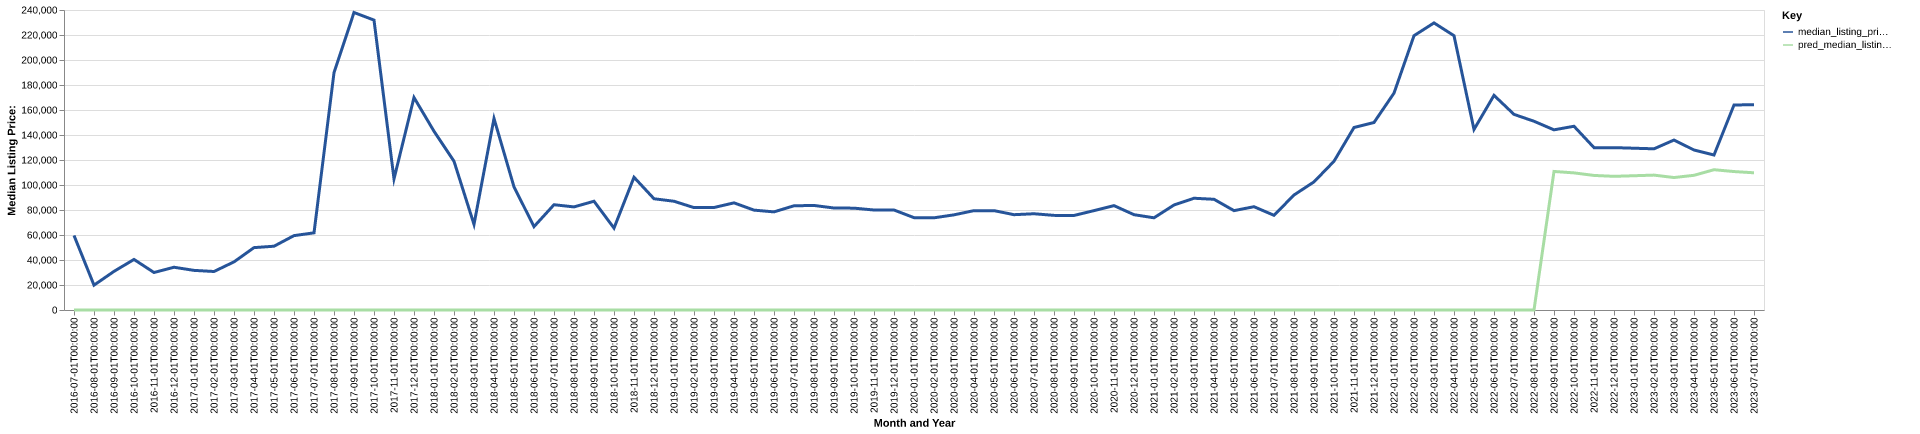

Data behind this chart, as committed beside it:
date, time_idx, median_listing_price, thirty_year_interest_rate_five, month, county_name, active_listing_count, median_days_on_market, pred_median_listing_price, month_year
2016-07-01, 0, 59645, 3.72, 7, pike, il, 3.0, 87.0, 0, Jul-2016
2016-08-01, 1, 19874, 3.73, 8, pike, il, 1.0, 79.0, 0, Aug-2016
2016-09-01, 2, 30900, 3.66, 9, pike, il, 1.0, 16.0, 0, Sep-2016
2016-10-01, 3, 40450, 3.64, 10, pike, il, 2.0, 33.0, 0, Oct-2016
2016-11-01, 4, 30000, 3.66, 11, pike, il, 3.0, 28.0, 0, Nov-2016
2016-12-01, 5, 34200, 3.48, 12, pike, il, 3.0, 28.0, 0, Dec-2016
2017-01-01, 6, 31700, 3.45, 1, pike, il, 4.0, 45.0, 0, Jan-2017
2017-02-01, 7, 30800, 3.5, 2, pike, il, 5.0, 59.0, 0, Feb-2017
2017-03-01, 8, 38500, 3.52, 3, pike, il, 8.0, 58.0, 0, Mar-2017
2017-04-01, 9, 49900, 4.03, 4, pike, il, 9.0, 43.0, 0, Apr-2017
2017-05-01, 10, 51025, 4.32, 5, pike, il, 9.0, 60.0, 0, May-2017
2017-06-01, 11, 59500, 4.2, 6, pike, il, 7.0, 104.0, 0, Jun-2017
2017-07-01, 12, 61725, 4.19, 7, pike, il, 5.0, 124.0, 0, Jul-2017
2017-08-01, 13, 189800, 4.3, 8, pike, il, 4.0, 147.0, 0, Aug-2017
2017-09-01, 14, 238000, 4.1, 9, pike, il, 3.0, 166.0, 0, Sep-2017
2017-10-01, 15, 231925, 4.05, 10, pike, il, 3.0, 105.0, 0, Oct-2017
2017-11-01, 16, 104900, 3.94, 11, pike, il, 5.0, 24.0, 0, Nov-2017
2017-12-01, 17, 170000, 4.03, 12, pike, il, 7.0, 49.0, 0, Dec-2017
2018-01-01, 18, 143000, 3.93, 1, pike, il, 7.0, 57.0, 0, Jan-2018
2018-02-01, 19, 119000, 3.83, 2, pike, il, 7.0, 85.0, 0, Feb-2018
2018-03-01, 20, 68500, 3.94, 3, pike, il, 3.0, 135.0, 0, Mar-2018
2018-04-01, 21, 153200, 3.95, 4, pike, il, 3.0, 66.0, 0, Apr-2018
2018-05-01, 22, 98500, 3.99, 5, pike, il, 5.0, 39.0, 0, May-2018
2018-06-01, 23, 66700, 4.15, 6, pike, il, 5.0, 41.0, 0, Jun-2018
2018-07-01, 24, 84225, 4.4, 7, pike, il, 9.0, 39.0, 0, Jul-2018
2018-08-01, 25, 82475, 4.46, 8, pike, il, 12.0, 54.0, 0, Aug-2018
2018-09-01, 26, 87000, 4.58, 9, pike, il, 10.0, 68.0, 0, Sep-2018
2018-10-01, 27, 65500, 4.66, 10, pike, il, 10.0, 105.0, 0, Oct-2018
2018-11-01, 28, 106200, 4.62, 11, pike, il, 4.0, 138.0, 0, Nov-2018
2018-12-01, 29, 89000, 4.54, 12, pike, il, 4.0, 145.0, 0, Dec-2018
2019-01-01, 30, 87000, 4.6, 1, pike, il, 8.0, 111.0, 0, Jan-2019
2019-02-01, 31, 81900, 4.72, 2, pike, il, 9.0, 70.0, 0, Feb-2019
2019-03-01, 32, 81993, 4.9, 3, pike, il, 20.0, 53.0, 0, Mar-2019
2019-04-01, 33, 85718, 4.94, 4, pike, il, 31.0, 43.0, 0, Apr-2019
2019-05-01, 34, 79900, 4.75, 5, pike, il, 36.0, 60.0, 0, May-2019
2019-06-01, 35, 78500, 4.51, 6, pike, il, 34.0, 73.0, 0, Jun-2019
2019-07-01, 36, 83375, 4.41, 7, pike, il, 30.0, 73.0, 0, Jul-2019
2019-08-01, 37, 83636, 4.41, 8, pike, il, 30.0, 90.0, 0, Aug-2019
2019-09-01, 38, 81591, 4.2, 9, pike, il, 32.0, 104.0, 0, Sep-2019
2019-10-01, 39, 81477, 4.14, 10, pike, il, 33.0, 116.0, 0, Oct-2019
2019-11-01, 40, 80000, 3.84, 11, pike, il, 39.0, 97.0, 0, Nov-2019
2019-12-01, 41, 80000, 3.81, 12, pike, il, 38.0, 123.0, 0, Dec-2019
2020-01-01, 42, 73875, 3.75, 1, pike, il, 38.0, 109.0, 0, Jan-2020
2020-02-01, 43, 73750, 3.73, 2, pike, il, 43.0, 88.0, 0, Feb-2020
2020-03-01, 44, 76125, 3.78, 3, pike, il, 55.0, 77.0, 0, Mar-2020
2020-04-01, 45, 79500, 3.75, 4, pike, il, 61.0, 91.0, 0, Apr-2020
2020-05-01, 46, 79500, 3.74, 5, pike, il, 63.0, 91.0, 0, May-2020
2020-06-01, 47, 76250, 3.72, 6, pike, il, 64.0, 106.0, 0, Jun-2020
2020-07-01, 48, 77000, 3.49, 7, pike, il, 58.0, 109.0, 0, Jul-2020
2020-08-01, 49, 75700, 3.65, 8, pike, il, 53.0, 108.0, 0, Aug-2020
2020-09-01, 50, 75625, 3.33, 9, pike, il, 54.0, 121.0, 0, Sep-2020
2020-10-01, 51, 79500, 3.28, 10, pike, il, 46.0, 136.0, 0, Oct-2020
2020-11-01, 52, 83500, 3.21, 11, pike, il, 42.0, 113.0, 0, Nov-2020
2020-12-01, 53, 76250, 3.07, 12, pike, il, 41.0, 104.0, 0, Dec-2020
2021-01-01, 54, 73750, 2.99, 1, pike, il, 38.0, 114.0, 0, Jan-2021
2021-02-01, 55, 84000, 2.93, 2, pike, il, 39.0, 118.0, 0, Feb-2021
2021-03-01, 56, 89400, 2.88, 3, pike, il, 40.0, 77.0, 0, Mar-2021
2021-04-01, 57, 88575, 2.84, 4, pike, il, 43.0, 66.0, 0, Apr-2021
2021-05-01, 58, 79500, 2.71, 5, pike, il, 29.0, 80.0, 0, May-2021
2021-06-01, 59, 82625, 2.79, 6, pike, il, 21.0, 91.0, 0, Jun-2021
... 25 more rows
